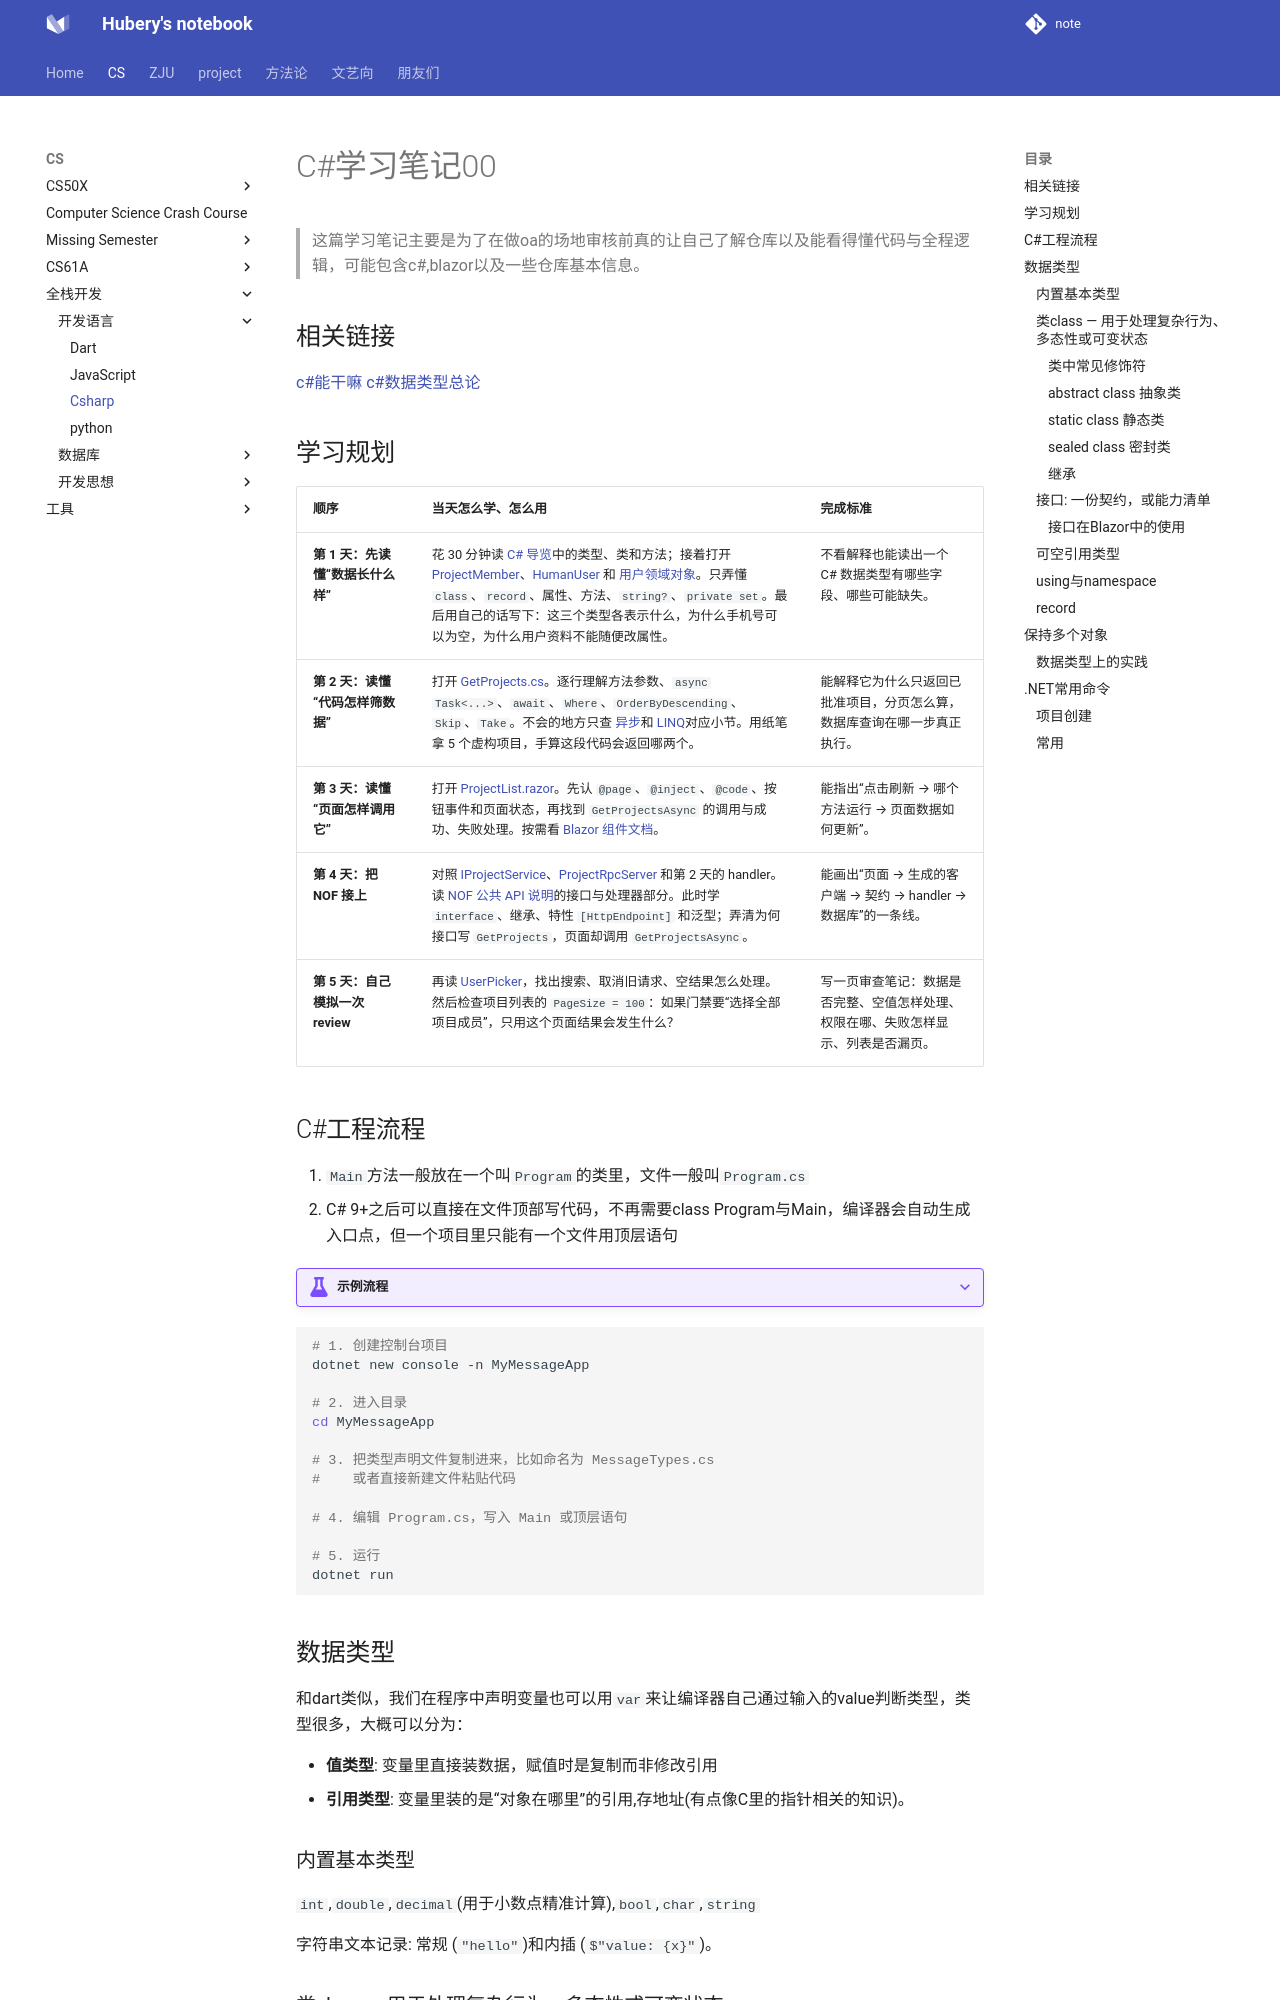

repository: hubery258/notebook · page: cs/language/cs/index.html · generator: mkdocs

# C#学习笔记00

> 这篇学习笔记主要是为了在做oa的场地审核前真的让自己了解仓库以及能看得懂代码与全程逻辑，可能包含c#,blazor以及一些仓库基本信息。

## 相关链接

[c#能干嘛](https://learn.microsoft.com/en-us/dotnet/csharp/tour-of-csharp/what-you-can-build)
[c#数据类型总论](https://learn.microsoft.com/zh-cn/dotnet/csharp/fundamentals/types/)
